The GitHub repository IkbarSulistio/Coffee-Bean-Roast-Level-Classification contains a labelled image folder "Coffe_Bean" with 4 categories: dark roast, green unroasted, light roast, medium roast. Examples follow, each with its label.

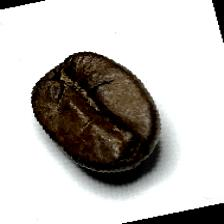
Label: dark roast

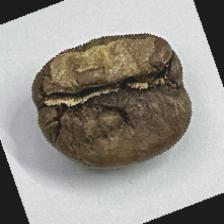
Label: medium roast

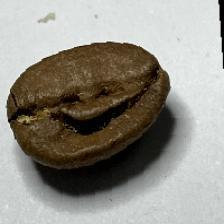
Label: medium roast

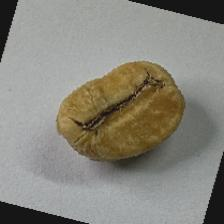
Label: light roast

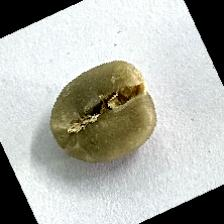
Label: green unroasted

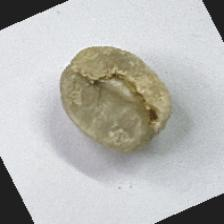
Label: green unroasted
